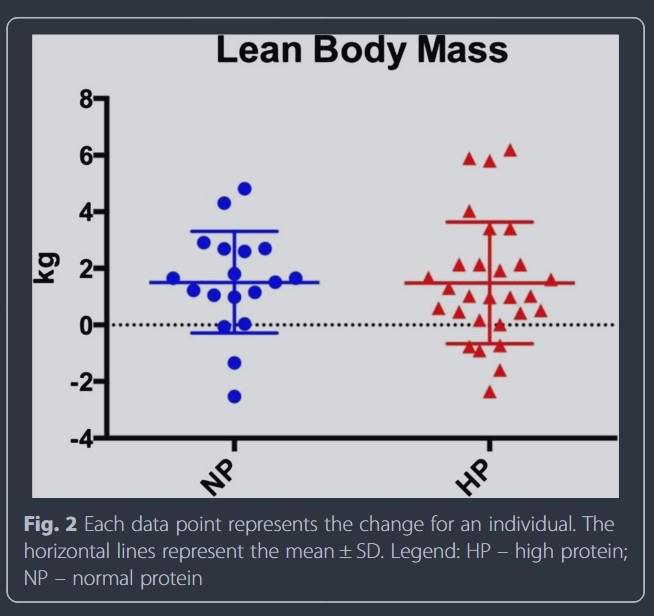

The file beside this chart, header and first rows:
control, 1.5126050420168071, 0, mean
control, 3.294, 0, upper_SD
protein, 1.479, 1, mean
protein, 3.597, 1, upper_SD
